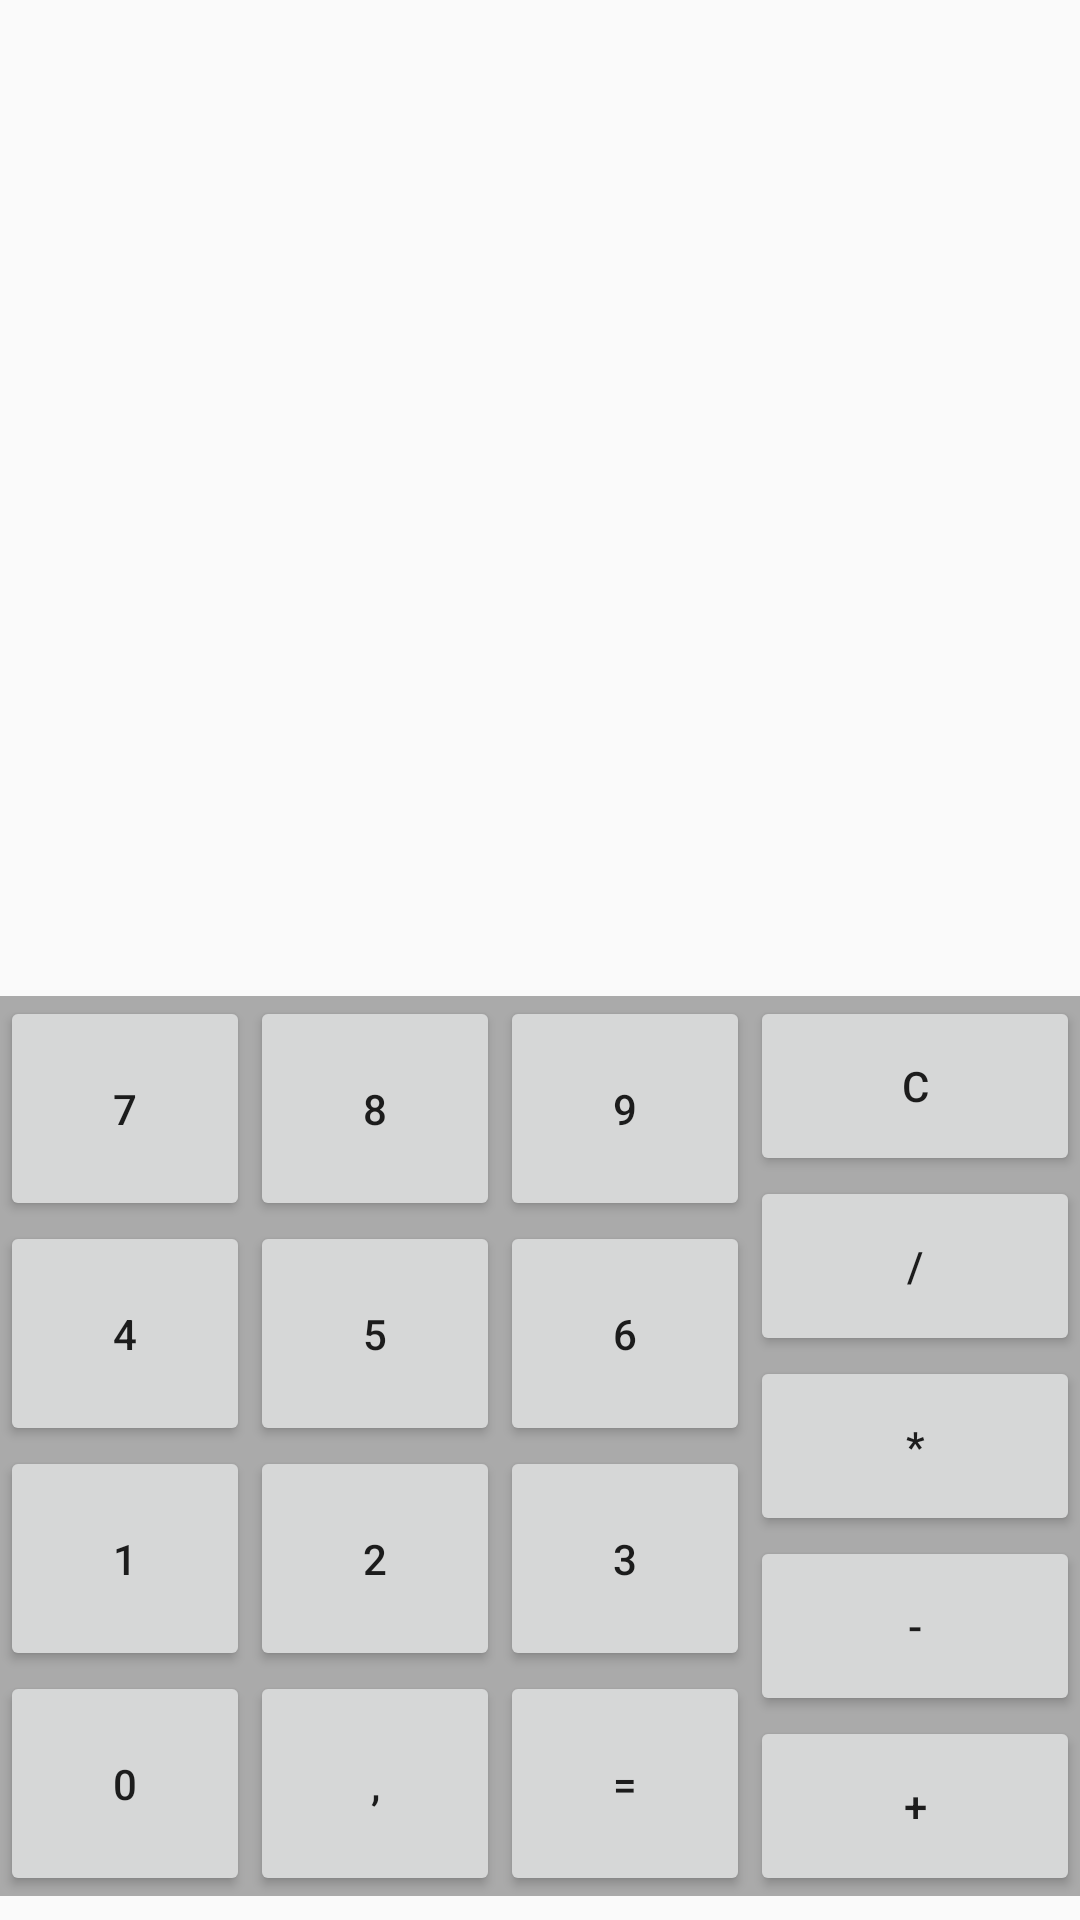

Android layout source for this screen:
<!-- AndroidManifest.xml: application theme AppTheme -->
<!-- res/layout/activity_calculadora.xml -->
<?xml version="1.0" encoding="utf-8"?>
<android.support.constraint.ConstraintLayout
    xmlns:android="http://schemas.android.com/apk/res/android"
    xmlns:app="http://schemas.android.com/apk/res-auto"
    xmlns:tools="http://schemas.android.com/tools"
    android:layout_width="match_parent"
    android:layout_height="match_parent"
    tools:context=".Calculadora">



    <TextView
        android:id="@+id/displayconta"
        android:layout_width="wrap_content"
        android:layout_height="wrap_content"
        android:layout_marginEnd="8dp"
        android:layout_marginStart="8dp"
        android:layout_marginTop="16dp"
        android:textColor="@android:color/black"
        android:textSize="40sp"
        app:layout_constraintEnd_toEndOf="parent"
        app:layout_constraintStart_toStartOf="parent"
        app:layout_constraintTop_toTopOf="parent" />

    <TextView
        android:id="@+id/displayresultado"
        android:layout_width="wrap_content"
        android:layout_height="wrap_content"
        android:layout_marginEnd="8dp"
        android:layout_marginTop="8dp"
        android:textSize="30sp"
        app:layout_constraintEnd_toEndOf="parent"
        app:layout_constraintTop_toBottomOf="@+id/displayconta" />

    <LinearLayout
        android:id="@+id/linearLayout2"
        android:layout_width="250dp"
        android:layout_height="300dp"
        android:layout_marginBottom="8dp"
        android:layout_marginStart="8dp"
        android:layout_marginTop="219dp"
        android:background="@android:color/darker_gray"
        android:orientation="vertical"
        app:layout_constraintBottom_toBottomOf="parent"
        app:layout_constraintEnd_toStartOf="@+id/linearLayout"
        app:layout_constraintStart_toStartOf="parent"
        app:layout_constraintTop_toTopOf="parent"
        app:layout_constraintVertical_bias="1.0">

        <LinearLayout
            android:layout_width="match_parent"
            android:layout_height="73dp"
            android:layout_weight="1"
            android:orientation="horizontal">

            <Button
                android:id="@+id/btn_7"
                android:layout_width="match_parent"
                android:layout_height="match_parent"
                android:layout_weight="1"
                android:text="@string/btn_7" />

            <Button
                android:id="@+id/btn_8"
                android:layout_width="match_parent"
                android:layout_height="match_parent"
                android:layout_weight="1"
                android:text="@string/btn_8" />

            <Button
                android:id="@+id/btn_9"
                android:layout_width="match_parent"
                android:layout_height="match_parent"
                android:layout_weight="1"
                android:text="@string/btn_9" />

        </LinearLayout>

        <LinearLayout
            android:layout_width="match_parent"
            android:layout_height="73dp"
            android:layout_weight="1"
            android:orientation="horizontal">

            <Button
                android:id="@+id/btn_4"
                android:layout_width="wrap_content"
                android:layout_height="match_parent"
                android:layout_weight="1"
                android:text="@string/btn_4" />

            <Button
                android:id="@+id/btn_5"
                android:layout_width="wrap_content"
                android:layout_height="match_parent"
                android:layout_weight="1"
                android:text="@string/btn_5" />

            <Button
                android:id="@+id/btn_6"
                android:layout_width="wrap_content"
                android:layout_height="match_parent"
                android:layout_weight="1"
                android:text="@string/btn_6" />

        </LinearLayout>

        <LinearLayout
            android:layout_width="match_parent"
            android:layout_height="73dp"
            android:layout_weight="1"
            android:orientation="horizontal">

            <Button
                android:id="@+id/btn_1"
                android:layout_width="wrap_content"
                android:layout_height="match_parent"
                android:layout_weight="1"
                android:text="@string/btn_1" />

            <Button
                android:id="@+id/btn_2"
                android:layout_width="wrap_content"
                android:layout_height="match_parent"
                android:layout_weight="1"
                android:text="@string/btn_2" />

            <Button
                android:id="@+id/btn_3"
                android:layout_width="wrap_content"
                android:layout_height="match_parent"
                android:layout_weight="1"
                android:text="@string/btn_3" />
        </LinearLayout>

        <LinearLayout
            android:layout_width="match_parent"
            android:layout_height="73dp"
            android:layout_weight="1"
            android:orientation="horizontal">

            <Button
                android:id="@+id/btn_0"
                android:layout_width="wrap_content"
                android:layout_height="match_parent"
                android:layout_weight="1"
                android:text="@string/btn_0" />

            <Button
                android:id="@+id/btn_ponto"
                android:layout_width="wrap_content"
                android:layout_height="match_parent"
                android:layout_weight="1"
                android:text="@string/btn_ponto" />

            <Button
                android:id="@+id/btn_igual"
                android:layout_width="wrap_content"
                android:layout_height="match_parent"
                android:layout_weight="1"
                android:text="@string/btn_igual" />

        </LinearLayout>

    </LinearLayout>

    <LinearLayout
        android:id="@+id/linearLayout"
        android:layout_width="110dp"
        android:layout_height="300dp"
        android:layout_marginBottom="8dp"
        android:layout_marginEnd="8dp"
        android:layout_marginTop="8dp"
        android:background="@android:color/darker_gray"
        android:orientation="vertical"
        app:layout_constraintBottom_toBottomOf="@+id/linearLayout2"
        app:layout_constraintEnd_toEndOf="parent"
        app:layout_constraintStart_toEndOf="@+id/linearLayout2"
        app:layout_constraintTop_toTopOf="@+id/linearLayout2">

        <Button
            android:id="@+id/btn_apagar"
            android:layout_width="match_parent"
            android:layout_height="0dp"
            android:layout_weight="1"
            android:text="@string/btn_apagar" />

        <Button
            android:id="@+id/btn_divisao"
            android:layout_width="match_parent"
            android:layout_height="0dp"
            android:layout_weight="1"
            android:text="@string/btn_divisao" />

        <Button
            android:id="@+id/btn_multiplicacao"
            android:layout_width="match_parent"
            android:layout_height="0dp"
            android:layout_weight="1"
            android:text="@string/btn_multiplicacao" />

        <Button
            android:id="@+id/btn_subtracao"
            android:layout_width="match_parent"
            android:layout_height="0dp"
            android:layout_weight="1"
            android:text="@string/btn_subtracao" />

        <Button
            android:id="@+id/btn_soma"
            android:layout_width="match_parent"
            android:layout_height="0dp"
            android:layout_weight="1"
            android:text="@string/btn_soma" />
    </LinearLayout>

</android.support.constraint.ConstraintLayout>
<!-- resources referenced by this layout -->
<resources>
  <string name="btn_0">0</string>
  <string name="btn_1">1</string>
  <string name="btn_2">2</string>
  <string name="btn_3">3</string>
  <string name="btn_4">4</string>
  <string name="btn_5">5</string>
  <string name="btn_6">6</string>
  <string name="btn_7">7</string>
  <string name="btn_8">8</string>
  <string name="btn_9">9</string>
  <string name="btn_apagar">c</string>
  <string name="btn_divisao">/</string>
  <string name="btn_igual">=</string>
  <string name="btn_multiplicacao">*</string>
  <string name="btn_ponto">,</string>
  <string name="btn_soma">+</string>
  <string name="btn_subtracao">-</string>
  <style name="AppTheme" parent="Theme.AppCompat.Light.DarkActionBar">
          
          <item name="colorPrimary">@color/colorPrimary</item>
          <item name="colorPrimaryDark">@color/colorPrimaryDark</item>
          <item name="colorAccent">@color/colorAccent</item>
      </style>
  <!-- not gathered from this repository: default colours our renderer supplied (Android Studio template values) -->
  <color name="colorPrimary">#FF6200EE</color>
  <color name="colorPrimaryDark">#FF3700B3</color>
  <color name="colorAccent">#FF03DAC5</color>
</resources>
